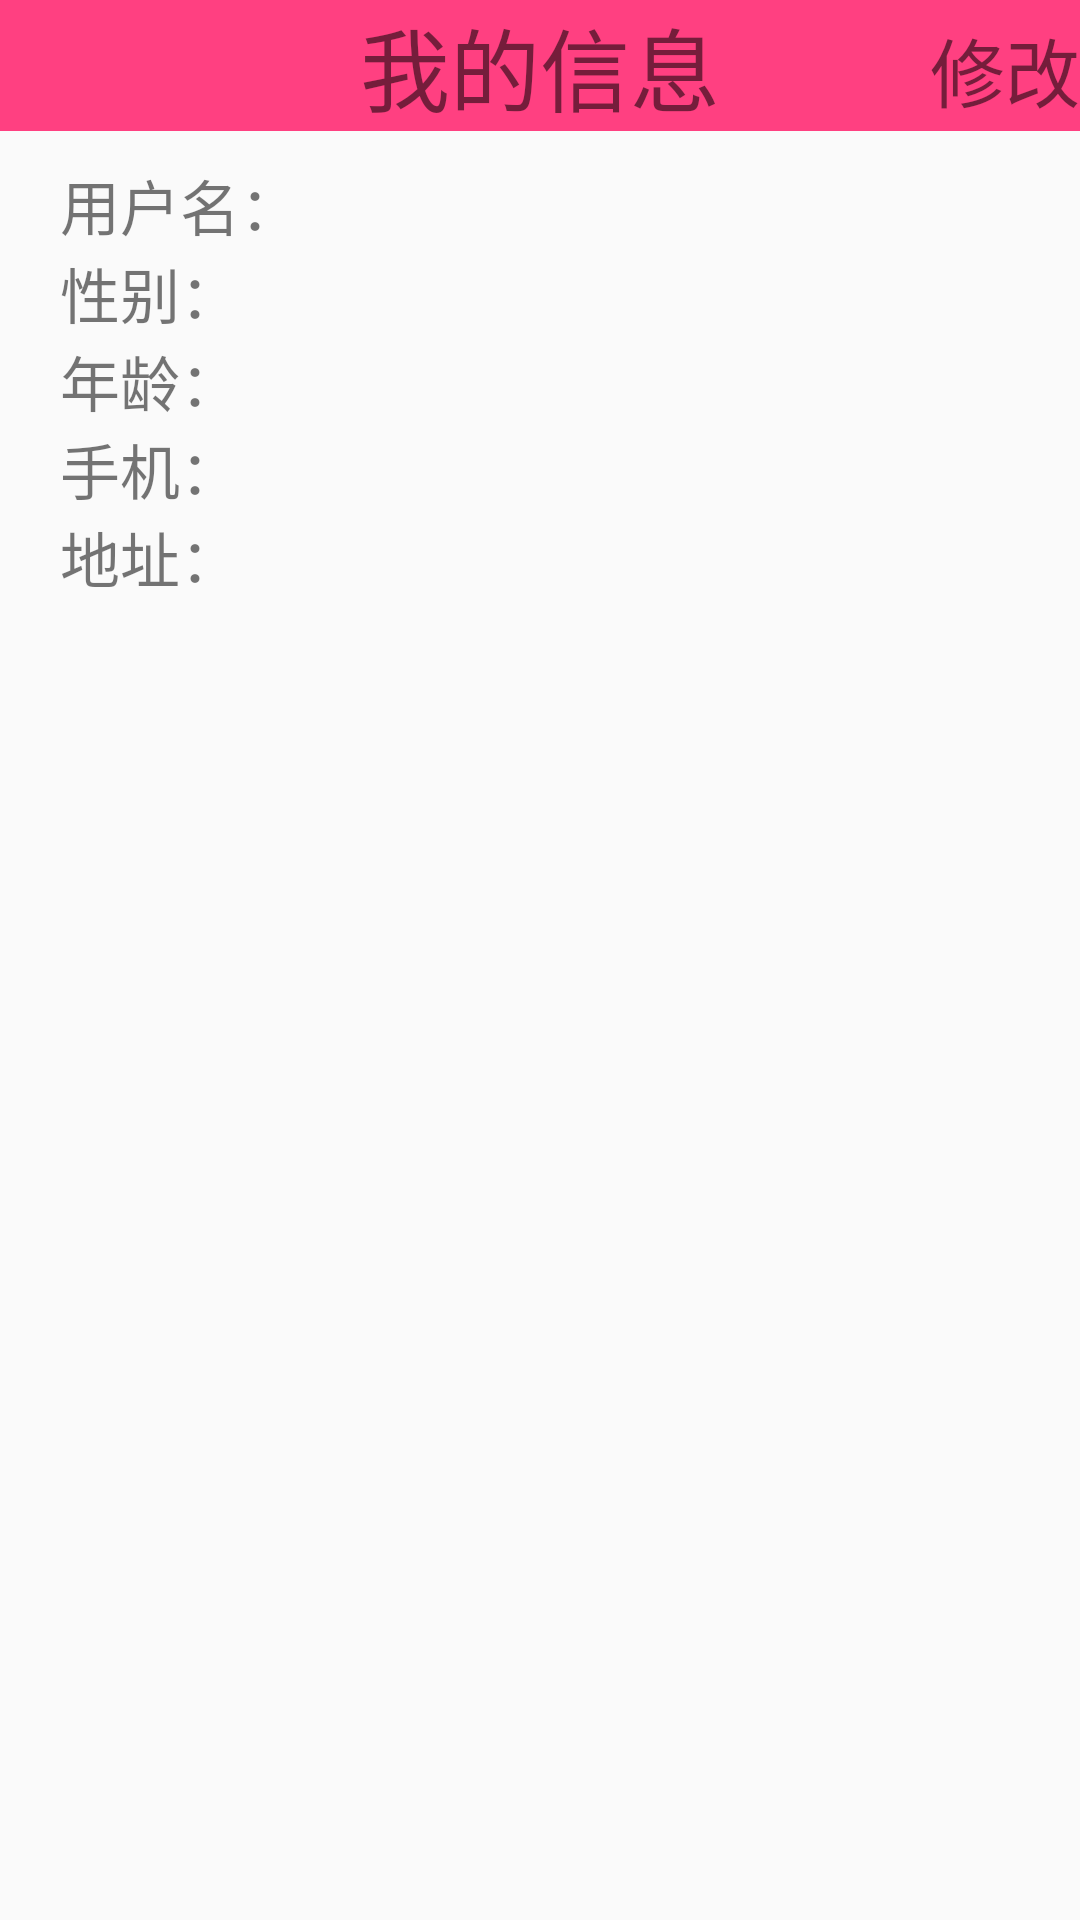

This screen was rendered from an Android layout file. Write that file and the resources it references.
<!-- AndroidManifest.xml: application theme AppTheme -->
<!-- res/layout/activity_myinfo.xml -->
<?xml version="1.0" encoding="utf-8"?>
<RelativeLayout xmlns:android="http://schemas.android.com/apk/res/android"
    android:layout_width="match_parent"
    android:layout_height="match_parent"
    >

    <TextView
        android:id="@+id/tv_personal"
        android:layout_width="match_parent"
        android:layout_height="wrap_content"
        android:background="@color/colorAccent"
        android:gravity="center"
        android:text="我的信息"
        android:textSize="30dp" />
    <ImageView
        android:id="@+id/iv_arrow_left"
        android:layout_width="wrap_content"
        android:layout_height="wrap_content"
        android:layout_alignParentLeft="true"
        android:layout_marginRight="6dp"
        android:layout_marginTop="3dp"
        android:src="@drawable/arrow_left_icon"/>

    <TextView
        android:id="@+id/tv_reset"
        android:layout_width="wrap_content"
        android:layout_height="wrap_content"
        android:text="修改"
        android:textSize="25dp"
        android:layout_marginTop="5dp"
        android:layout_alignParentRight="true"/>

    <LinearLayout
        android:id="@+id/ll_info"
        android:layout_width="match_parent"
        android:layout_height="wrap_content"
        android:layout_below="@id/tv_personal"
        android:layout_marginTop="10dp"
        android:orientation="vertical">

        <LinearLayout
            android:layout_width="match_parent"
            android:layout_height="wrap_content">

            <TextView
                android:layout_width="wrap_content"
                android:layout_height="wrap_content"
                android:layout_marginLeft="20dp"
                android:minWidth="80dp"
                android:text="用户名："
                android:textSize="20dp" />

            <TextView
                android:id="@+id/tv_name"
                android:layout_width="wrap_content"
                android:layout_height="wrap_content"
                android:textSize="18dp" />
        </LinearLayout>


        <LinearLayout
            android:layout_width="match_parent"
            android:layout_height="wrap_content">

            <TextView
                android:layout_width="wrap_content"
                android:layout_height="wrap_content"
                android:layout_marginLeft="20dp"
                android:minWidth="80dp"
                android:text="性别："
                android:textSize="20dp" />

            <TextView
                android:id="@+id/tv_sex"
                android:layout_width="wrap_content"
                android:layout_height="wrap_content"
                android:text=""
                android:textSize="18dp" />
        </LinearLayout>

        <LinearLayout
            android:layout_width="match_parent"
            android:layout_height="wrap_content">

            <TextView
                android:layout_width="wrap_content"
                android:layout_height="wrap_content"
                android:layout_marginLeft="20dp"
                android:minWidth="80dp"
                android:text="年龄："
                android:textSize="20dp" />

            <TextView
                android:id="@+id/tv_age"
                android:layout_width="wrap_content"
                android:layout_height="wrap_content"
                android:text=""
                android:textSize="18dp" />
        </LinearLayout>

        <LinearLayout
            android:layout_width="match_parent"
            android:layout_height="wrap_content">

            <TextView
                android:layout_width="wrap_content"
                android:layout_height="wrap_content"
                android:layout_marginLeft="20dp"
                android:minWidth="80dp"
                android:text="手机："
                android:textSize="20dp" />

            <TextView
                android:id="@+id/tv_phone"
                android:layout_width="wrap_content"
                android:layout_height="wrap_content"
                android:text=""
                android:textSize="18dp" />
        </LinearLayout>

        <LinearLayout
            android:layout_width="match_parent"
            android:layout_height="wrap_content">

            <TextView
                android:layout_width="wrap_content"
                android:layout_height="wrap_content"
                android:layout_marginLeft="20dp"
                android:minWidth="80dp"
                android:text="地址："
                android:textSize="20dp" />

            <TextView
                android:id="@+id/tv_adress"
                android:layout_width="wrap_content"
                android:layout_height="wrap_content"
                android:textSize="18dp" />
        </LinearLayout>

    </LinearLayout>


    <LinearLayout
        android:id="@+id/ll_resetinfo"
        android:layout_below="@id/ll_info"
        android:layout_marginTop="10dp"
        android:orientation="vertical"
        android:layout_width="match_parent"
        android:layout_height="wrap_content"
        android:background="@drawable/radius"
        android:visibility="gone">
        <LinearLayout

            android:layout_width="match_parent"
            android:layout_height="wrap_content">
            <TextView
                android:layout_width="wrap_content"
                android:layout_height="wrap_content"
                android:textSize="20dp"
                android:layout_marginLeft="20dp"
                android:text="用户名："
                android:minWidth="80dp"/>
            <EditText
                android:id="@+id/et_name"
                android:hint="请输入用户名"
                android:textCursorDrawable="@null"
                android:layout_width="match_parent"
                android:layout_height="wrap_content" />
        </LinearLayout>

        <LinearLayout
            android:layout_width="match_parent"
            android:layout_height="wrap_content">
            <TextView
                android:layout_width="wrap_content"
                android:layout_height="wrap_content"
                android:textSize="20dp"
                android:layout_marginLeft="20dp"
                android:text="性别："
                android:minWidth="80dp"/>

            <RadioGroup
                android:id="@+id/rg"
                android:layout_width="match_parent"
                android:layout_height="wrap_content"
                android:orientation="horizontal">
                <RadioButton
                    android:id="@+id/rbtn_man"
                    android:layout_width="wrap_content"
                    android:layout_height="wrap_content"
                    android:text="男"
                    />
                <RadioButton
                    android:id="@+id/rbtn_weman"
                    android:layout_width="wrap_content"
                    android:layout_height="wrap_content"
                    android:layout_marginLeft="15dp"
                    android:text="女"
                    />
            </RadioGroup>
        </LinearLayout>
        <LinearLayout
            android:layout_width="match_parent"
            android:layout_height="wrap_content">
            <TextView
                android:layout_width="wrap_content"
                android:layout_height="wrap_content"
                android:textSize="20dp"
                android:layout_marginLeft="20dp"
                android:text="年龄："
                android:minWidth="80dp"/>
            <EditText
                android:id="@+id/et_age"
                android:hint="请输入年龄"
                android:textCursorDrawable="@null"
                android:layout_width="match_parent"
                android:layout_height="wrap_content" />
        </LinearLayout>
        <LinearLayout
            android:layout_width="match_parent"
            android:layout_height="wrap_content">
            <TextView
                android:layout_width="wrap_content"
                android:layout_height="wrap_content"
                android:textSize="20dp"
                android:layout_marginLeft="20dp"
                android:text="手机："
                android:minWidth="80dp"/>
            <EditText
                android:id="@+id/et_phone"
                android:hint="请输入手机号码"
                android:textCursorDrawable="@null"
                android:layout_width="match_parent"
                android:layout_height="wrap_content" />
        </LinearLayout>
        <LinearLayout
            android:layout_width="match_parent"
            android:layout_height="wrap_content">
            <TextView
                android:layout_width="wrap_content"
                android:layout_height="wrap_content"
                android:textSize="20dp"
                android:layout_marginLeft="20dp"
                android:text="地址："
                android:minWidth="80dp"/>
            <EditText
                android:id="@+id/et_adress"
                android:hint="请输入地址"
                android:textCursorDrawable="@null"
                android:layout_width="match_parent"
                android:layout_height="wrap_content" />
        </LinearLayout>
        <LinearLayout
            android:layout_width="match_parent"
            android:layout_height="match_parent">
            <Button
                android:id="@+id/btn_cancel"
                android:layout_width="wrap_content"
                android:layout_height="wrap_content"
                android:layout_marginLeft="70dp"
                android:text="取消"/>
            <Button
                android:id="@+id/btn_confrim"
                android:layout_marginLeft="70dp"
                android:layout_width="wrap_content"
                android:layout_height="wrap_content"
                android:text="确定修改"/>
        </LinearLayout>
    </LinearLayout>


</RelativeLayout>
<!-- resources referenced by this layout -->
<resources>
  <color name="colorAccent">#FF4081</color>
  <style name="AppTheme" parent="Theme.AppCompat.Light.DarkActionBar">
          
          <item name="colorPrimary">@color/colorPrimary</item>
          <item name="colorPrimaryDark">@color/colorPrimaryDark</item>
          <item name="colorAccent">@color/colorAccent</item>
      </style>
  <color name="colorPrimary">#ec6149</color>
  <color name="colorPrimaryDark">#000000</color>
</resources>
